Dataset: data (GitHub, nurddeenIbra/cropland-mapping). Classes: building, cropland, uncultivated land.

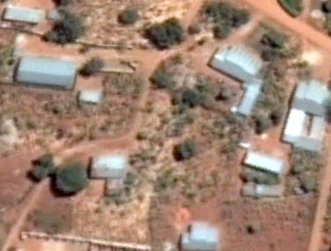
Label: building

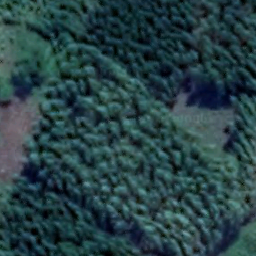
Label: cropland

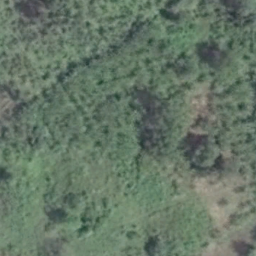
Label: cropland

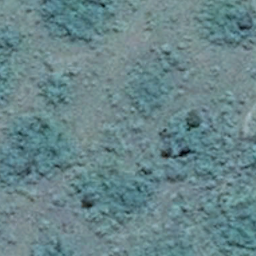
Label: uncultivated land

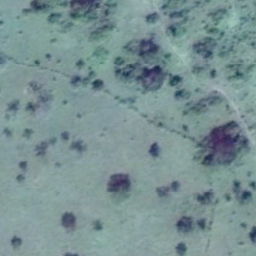
Label: uncultivated land

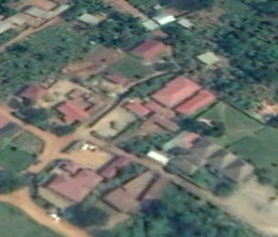
Label: building
